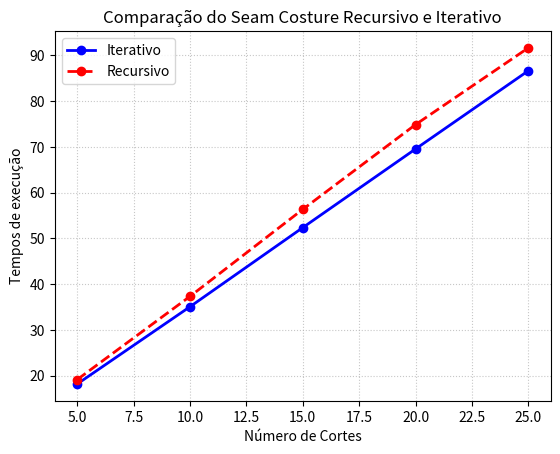

Reproduce this figure in Python.
import matplotlib.pyplot as plt
import numpy as np

## Aqui eu rodei ambos os códigos, e apenas coloquei os resultados de cada.
cortes = [5, 10, 15, 20, 25]

tempos_execucao_iterativo = [18.2159, 35.0913, 52.3688, 69.5413, 86.6206]

tempos_execucao_recursivo = [19.1805, 37.3538, 56.3538, 74.8667, 91.6232]

plt.plot(cortes, tempos_execucao_iterativo, label='Iterativo', color='blue', linestyle='-', linewidth=2, marker='o')
plt.plot(cortes, tempos_execucao_recursivo, label='Recursivo', color='red', linestyle='--', linewidth=2, marker='o')

plt.title('Comparação do Seam Costure Recursivo e Iterativo')
plt.xlabel('Número de Cortes')
plt.ylabel('Tempos de execução')

# 6. Adicionar Grade e Legenda
plt.grid(True, linestyle=':', alpha=0.7) # Adiciona uma grade fina e semi-transparente
plt.legend() # Mostra a legenda, usando os 'label's definidos em plt.plot()

# 7. Exibir o gráfico
plt.show()